Run: headless pygame with SDL's dummy video driver; simulated clock (each Clock.tick advances the game by its frame time, no real sleeping); random seed 0; keys injected as events and as key.get_pressed() state; no mouse input.
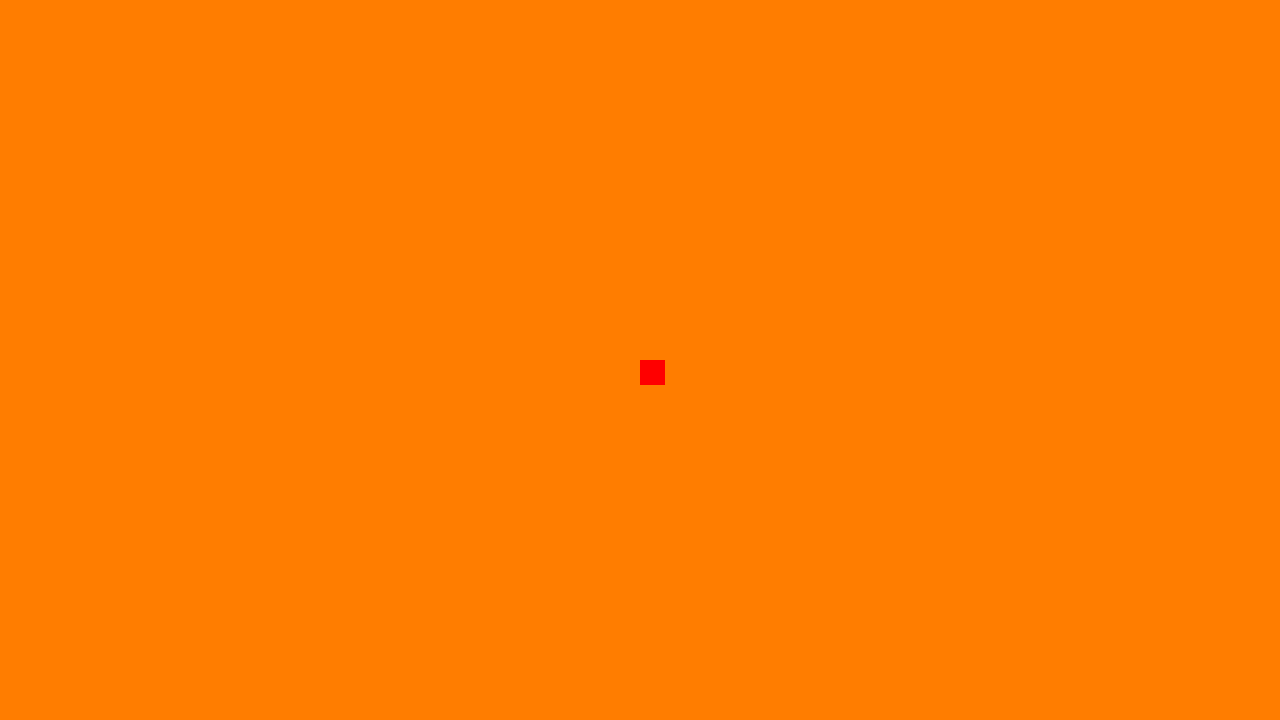
Frame 1 of 4 · flips 1–60 · no input
Frame 2 of 4 · flips 61–180 · tapped SPACE, RETURN · held RIGHT (→), D · screen unchanged from frame 1, image omitted
Frame 3 of 4 · flips 181–300 · held DOWN (↓), S · screen unchanged from frame 2, image omitted
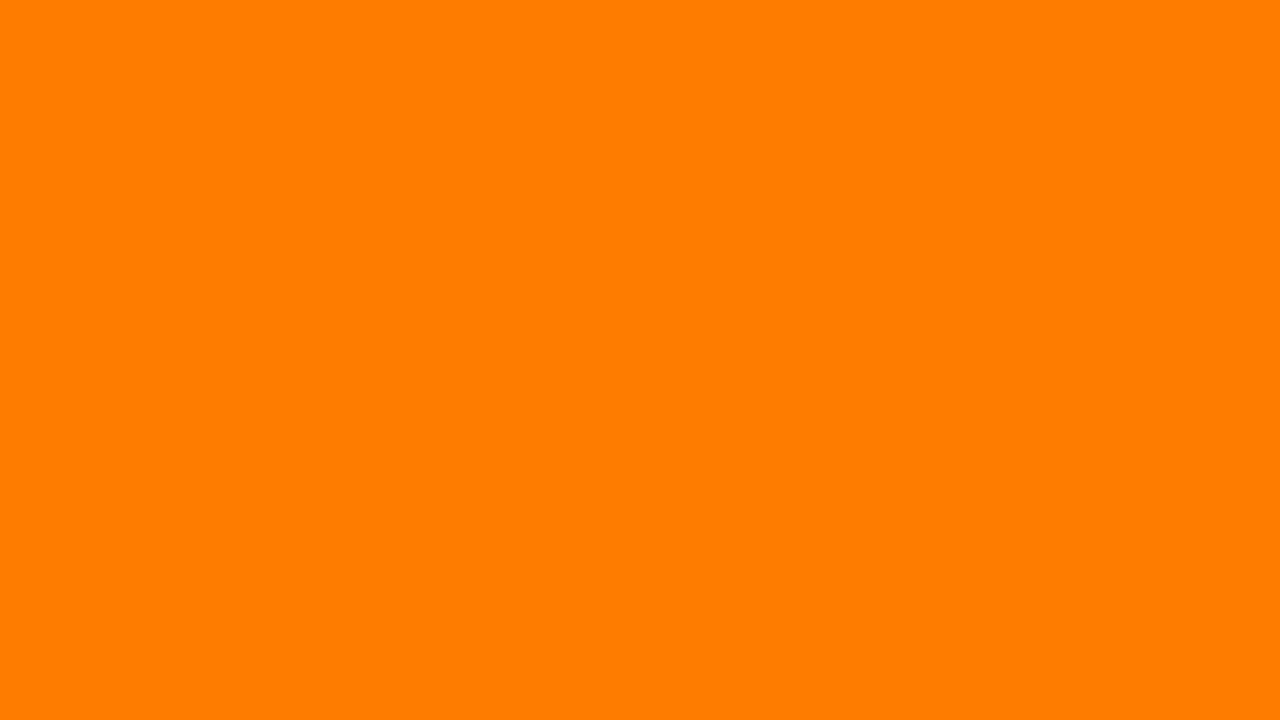
Frame 4 of 4 · flips 301–420 · held LEFT (←), A, UP (↑), W

The pygame program that drew these frames:

import pygame
from pygame.locals import *

class Player:
    # TODO: Implement Character Class
    def __init__(self, x, y, width, height, speed):
        self.x = x
        self.y = y
        self.width = width
        self.height = height
        self.speed = speed

    def movement(self, player_input):
        if player_input[K_w]:
            self.y -= self.speed

    def draw(self, surface):
        pygame.draw.rect(surface, (255, 0, 0), (self.x, self.y, self.width, self.height))


def main():

    clock = pygame.time.Clock()

    # Game Rendering
    resolution = (1280, 720)
    screen = pygame.display.set_mode(resolution)
    screen.fill((0, 0, 0))
    pygame.display.flip()
    pygame.init()
    pygame.display.set_caption("Forest Adventure")

    player = Player(resolution[0]//2, resolution[1]//2, 25, 25, 5)

    running = True

    while running:

        screen.fill((255, 125, 0))

        for event in pygame.event.get():
            if event.type == pygame.QUIT:
                running = False

        # TODO: Player Input
        player_input = pygame.key.get_pressed()

        player.movement(player_input)
        player.draw(screen)

        clock.tick(30)
        pygame.display.flip()

    pygame.quit()

if __name__ == "__main__":
    main()
